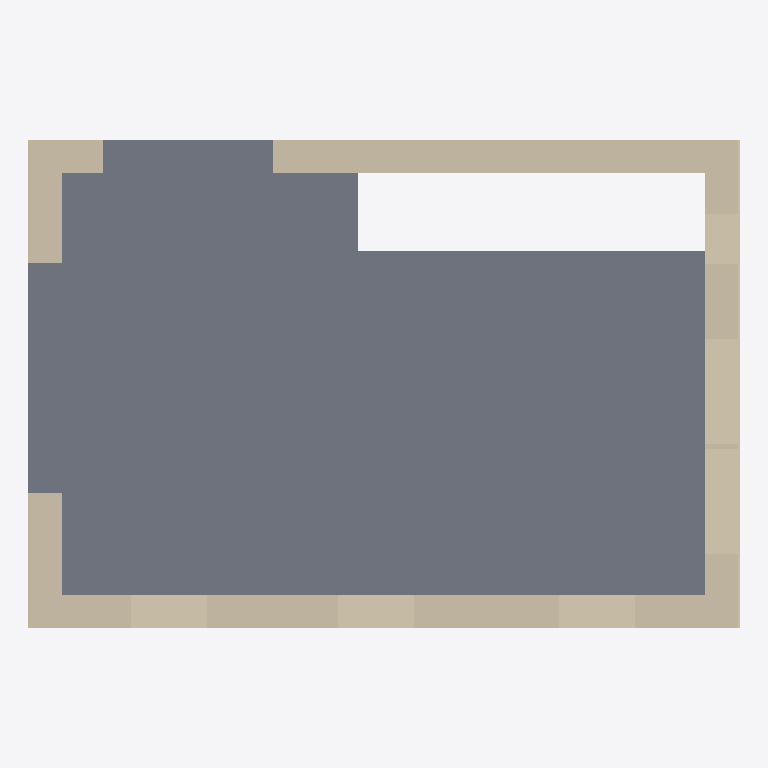
Plan cut of the same IFC building model at storey 'OG' (level 3.09 m, cut at 4.49 m), seen from above with north up, elements coloured by IFC class: 6 walls (beige), 1 slab (grey). Cut surfaces are drawn darker.
Extent 9.0 m × 6.2 m × 8.4 m (x, y, z). Storeys (3): EG at 0.20 m; OG at 3.09 m; DG at 5.99 m. Elements (21): 18 IfcWall, 3 IfcSlab.

HEADER;
FILE_DESCRIPTION(('ViewDefinition [ReferenceView_V1.2]'),'2;1');
FILE_NAME('Strawbaler Online Model','2025-10-28T15:58:09',(''),(''),'thatopen/web-ifc-api','thatopen/web-ifc-api','');
FILE_SCHEMA(('IFC4'));
ENDSEC;
DATA;
#17=IFCPROJECT('3ywSrUE3b4uOTNCYN40iZM',#5,'Strawbaler Project',$,$,$,$,(#15),#10);
#19=IFCSITE('1dQ9tK4s57vRlm4SeXVLFf',#5,'Site',$,$,#18,$,$,$,$,$,$,$,$);
#22=IFCBUILDING('3VUXMvM2j4ahEuhzm4dzjw',#5,'Building',$,$,#20,$,$,.ELEMENT.,0.0,$,$);
#38=IFCBUILDINGSTOREY('2gxiiTtDn09B8lewoexZN5',#5,'DG',$,$,#37,$,$,.ELEMENT.,5990.0);
#33=IFCBUILDINGSTOREY('1gIRQXIsz3_xeQl9kNoSBa',#5,'OG',$,$,#32,$,$,.ELEMENT.,3090.0);
#28=IFCBUILDINGSTOREY('2_RYmtpJ1CFOLjuUlyfXff',#5,'EG',$,$,#27,$,$,.ELEMENT.,200.0);
#568=IFCSLAB('1lO7TNWC1698VPUhWeP9qg',#5,'Floor',$,$,#567,#564,$,.FLOOR.);
#432=IFCWALL('12kM8wUjzD68XSsqAcfuzE',#5,'outwall_mh9mpk0g6pubjnpywpg',$,$,#426,#431,$,$);
#345=IFCWALL('2VAXYJZ1z7qeqA8Gf0fawb',#5,'outwall_mh9mpk0gt7v959ptwel',$,$,#339,#344,$,$);
#324=IFCWALL('2jiQ$eXiv7dhFzZBIaButN',#5,'outwall_mh9mpk0gygkr8r21hgm',$,$,#318,#323,$,$);
#519=IFCWALL('1psp8mqN5Ea8kvpD7W3UBt',#5,'outwall_mh9mpk0gdg6p8lejvs',$,$,#513,#518,$,$);
#281=IFCWALL('0kTKXFEa12AO4hBJ6umpm1',#5,'outwall_mh9mpk0gaemhtlbj9c9',$,$,#275,#280,$,$);
#152=IFCWALL('2QaN3zerbAjRzvVsqoPS7Y',#5,'outwall_mh9mpj91xapdaquajq8',$,$,#146,#151,$,$);
ENDSEC;